The GitHub repository PerezAbel/Flora-AI contains a labelled image folder "poultry" with 5 categories: bumblefoot, fowlpox, healthy, coryza, CRD. Examples follow, each with its label.

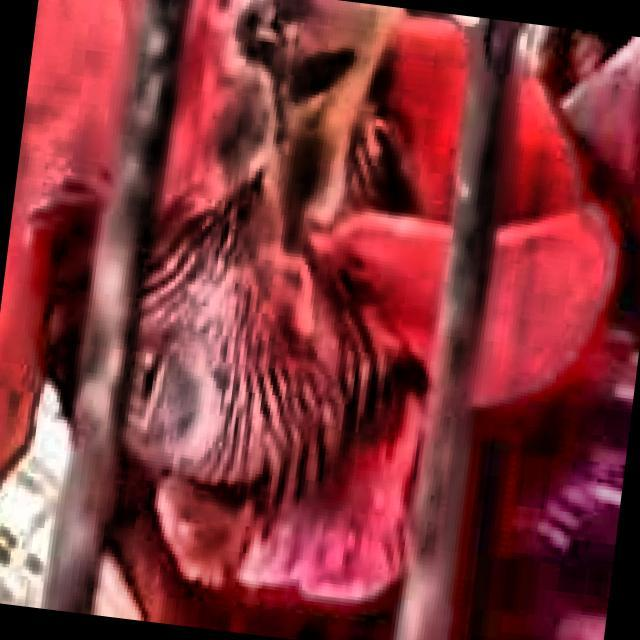
Label: coryza

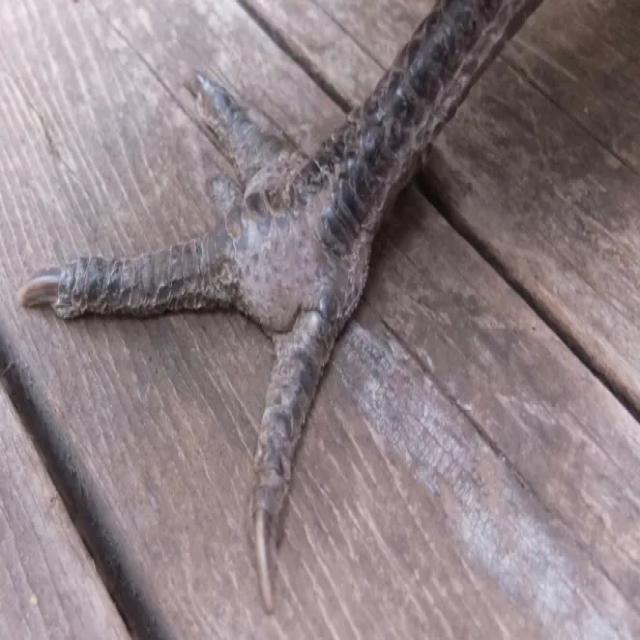
Label: bumblefoot

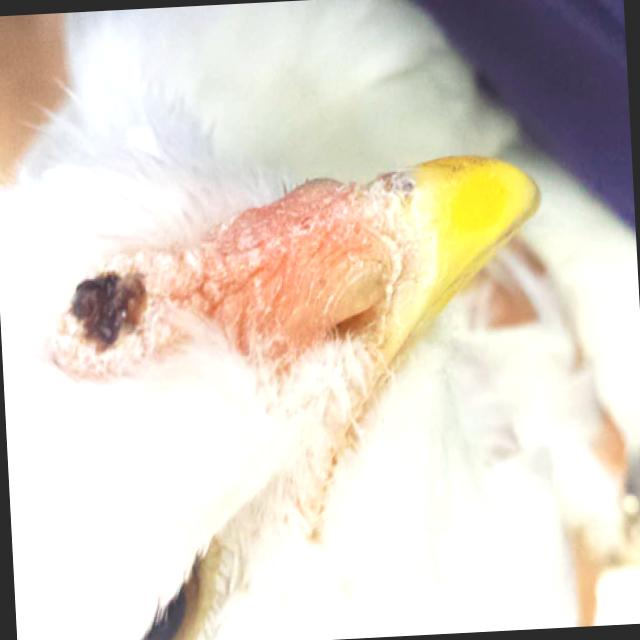
Label: fowlpox

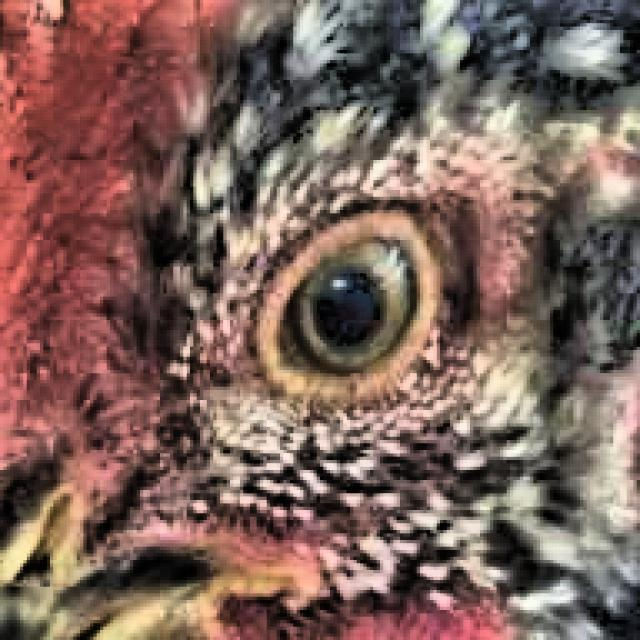
Label: healthy

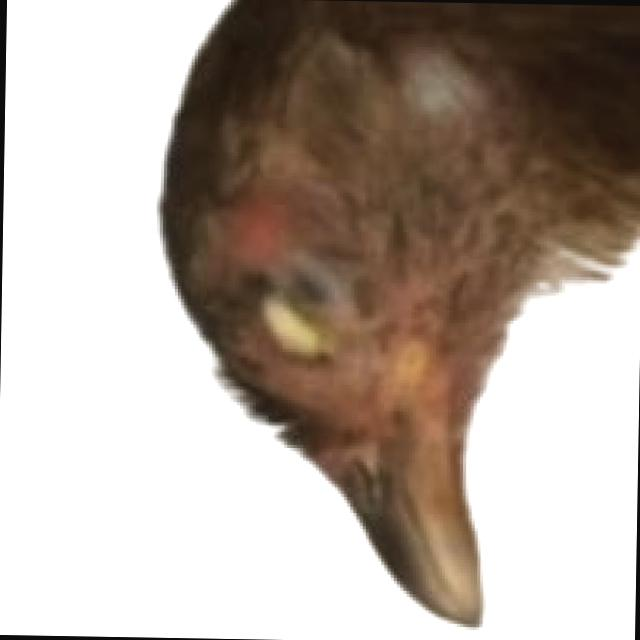
Label: coryza

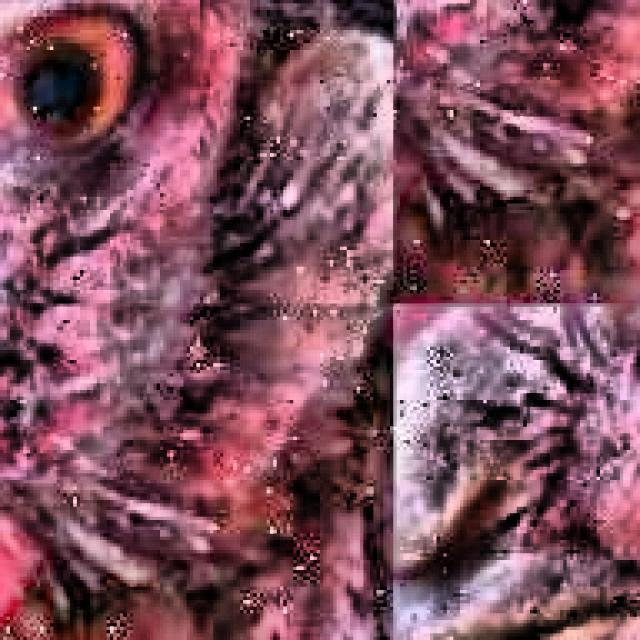
Label: CRD
